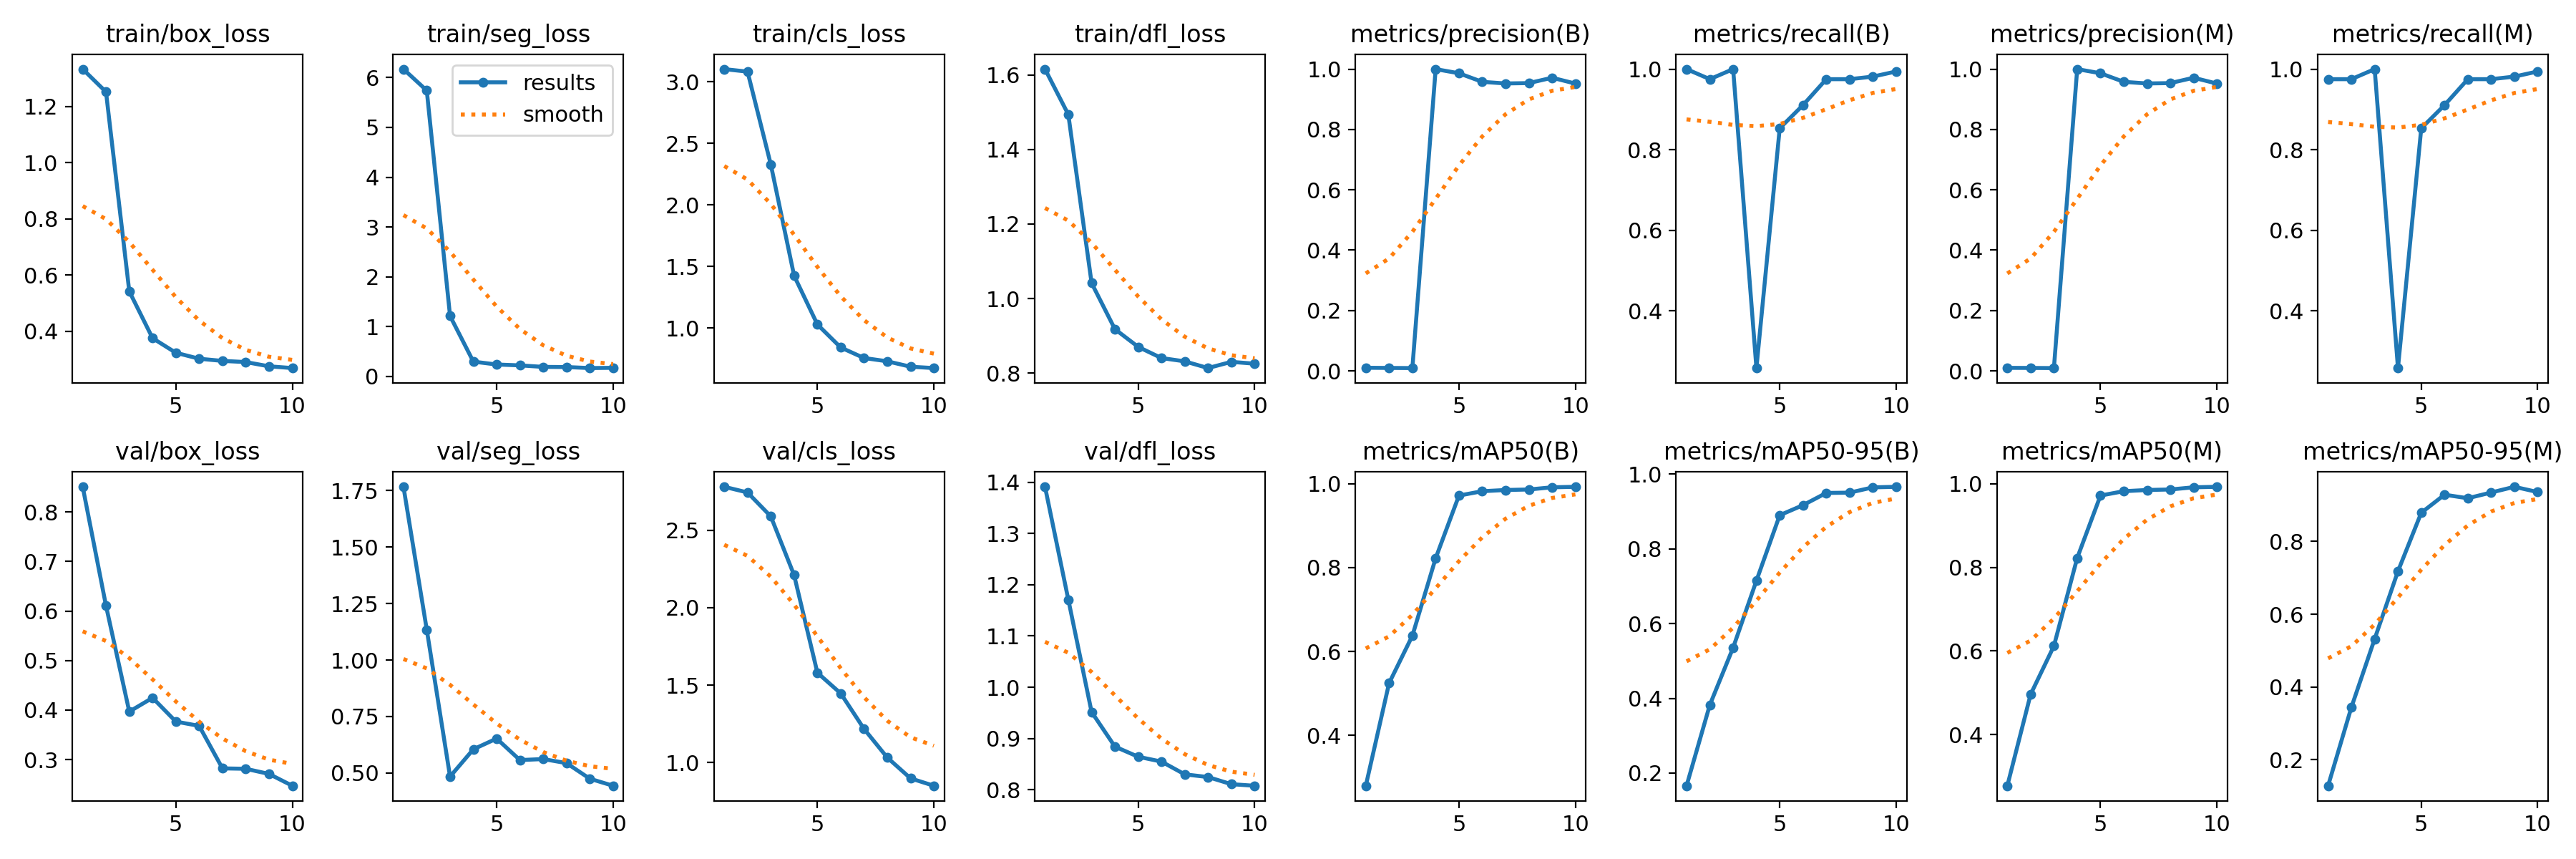

The data file committed next to this chart (first rows):
epoch, train/box_loss, train/seg_loss, train/cls_loss, train/dfl_loss, metrics/precision(B), metrics/recall(B), metrics/mAP50(B), metrics/mAP50-95(B), metrics/precision(M), metrics/recall(M), metrics/mAP50(M), metrics/mAP50-95(M), val/box_loss, val/seg_loss, val/cls_loss, val/dfl_loss, lr/pg0, lr/pg1, lr/pg2
1, 1.333, 6.172, 3.104, 1.616, 0.01016, 1, 0.2798, 0.166, 0.00986, 0.975, 0.2778, 0.1281, 0.8506, 1.767, 2.782, 1.391, 6.668e-05, 6.668e-05, 6.668e-05
2, 1.252, 5.741, 3.083, 1.494, 0.00957, 0.975, 0.5243, 0.3826, 0.00957, 0.975, 0.4962, 0.344, 0.6106, 1.135, 2.745, 1.171, 0.0001352, 0.0001352, 0.0001352
3, 0.5423, 1.211, 2.328, 1.042, 0.00916, 1, 0.6374, 0.5357, 0.00916, 1, 0.6119, 0.5322, 0.3969, 0.4842, 2.59, 0.9517, 0.0001872, 0.0001872, 0.0001872
4, 0.3757, 0.2936, 1.424, 0.9178, 1, 0.2576, 0.8223, 0.715, 1, 0.2576, 0.8223, 0.7182, 0.4247, 0.605, 2.211, 0.8842, 0.0002227, 0.0002227, 0.0002227
5, 0.3238, 0.2356, 1.028, 0.8701, 0.9862, 0.853, 0.9717, 0.8902, 0.9862, 0.853, 0.9717, 0.8791, 0.3768, 0.6525, 1.58, 0.8644, 0.0002416, 0.0002416, 0.0002416
6, 0.3026, 0.218, 0.8414, 0.8401, 0.9578, 0.9106, 0.9821, 0.9172, 0.9578, 0.9106, 0.9821, 0.9288, 0.3681, 0.5573, 1.446, 0.8549, 0.0002441, 0.0002441, 0.0002441
7, 0.2949, 0.1876, 0.7557, 0.8313, 0.9525, 0.975, 0.985, 0.9499, 0.9525, 0.975, 0.985, 0.9191, 0.2823, 0.5618, 1.217, 0.83, 0.0002301, 0.0002301, 0.0002301
8, 0.2908, 0.1845, 0.7291, 0.8132, 0.9536, 0.975, 0.9862, 0.9507, 0.9536, 0.975, 0.9862, 0.9348, 0.2815, 0.5439, 1.031, 0.8247, 0.0001996, 0.0001996, 0.0001996
9, 0.2756, 0.1641, 0.6849, 0.8299, 0.9714, 0.9814, 0.9914, 0.9649, 0.9714, 0.9814, 0.9914, 0.9505, 0.2711, 0.4748, 0.8966, 0.8108, 0.0001526, 0.0001526, 0.0001526
10, 0.2694, 0.1692, 0.674, 0.825, 0.9521, 0.9942, 0.9926, 0.9664, 0.9521, 0.9942, 0.9926, 0.9361, 0.2473, 0.4436, 0.8488, 0.8078, 8.9034e-05, 8.9034e-05, 8.9034e-05
